10-way image classification set "dataset_neu" from GitHub (taufdermaur/Maturaarbeit-ML-Project); label vocabulary: besondere signale, ergaenzende angaben zu signalen, fahranordnungen parkierungsbeschraenkungen, fahrverbote mass und gewichtsbeschraenkungen, information notices, markierungen und leiteinrichtungen, verhaltenshinweise, vortrittssignale, wegweisung auf autobahnen und autostrassen, wegweisung auf haupt und nebenstrassen.

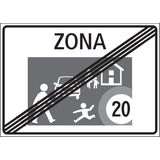
Label: fahranordnungen parkierungsbeschraenkungen

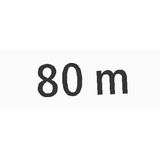
Label: ergaenzende angaben zu signalen

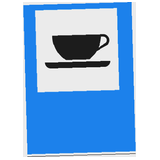
Label: information notices

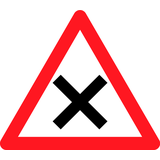
Label: vortrittssignale

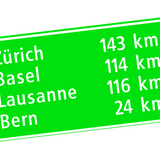
Label: wegweisung auf autobahnen und autostrassen

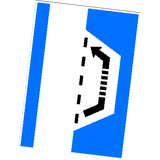
Label: verhaltenshinweise
